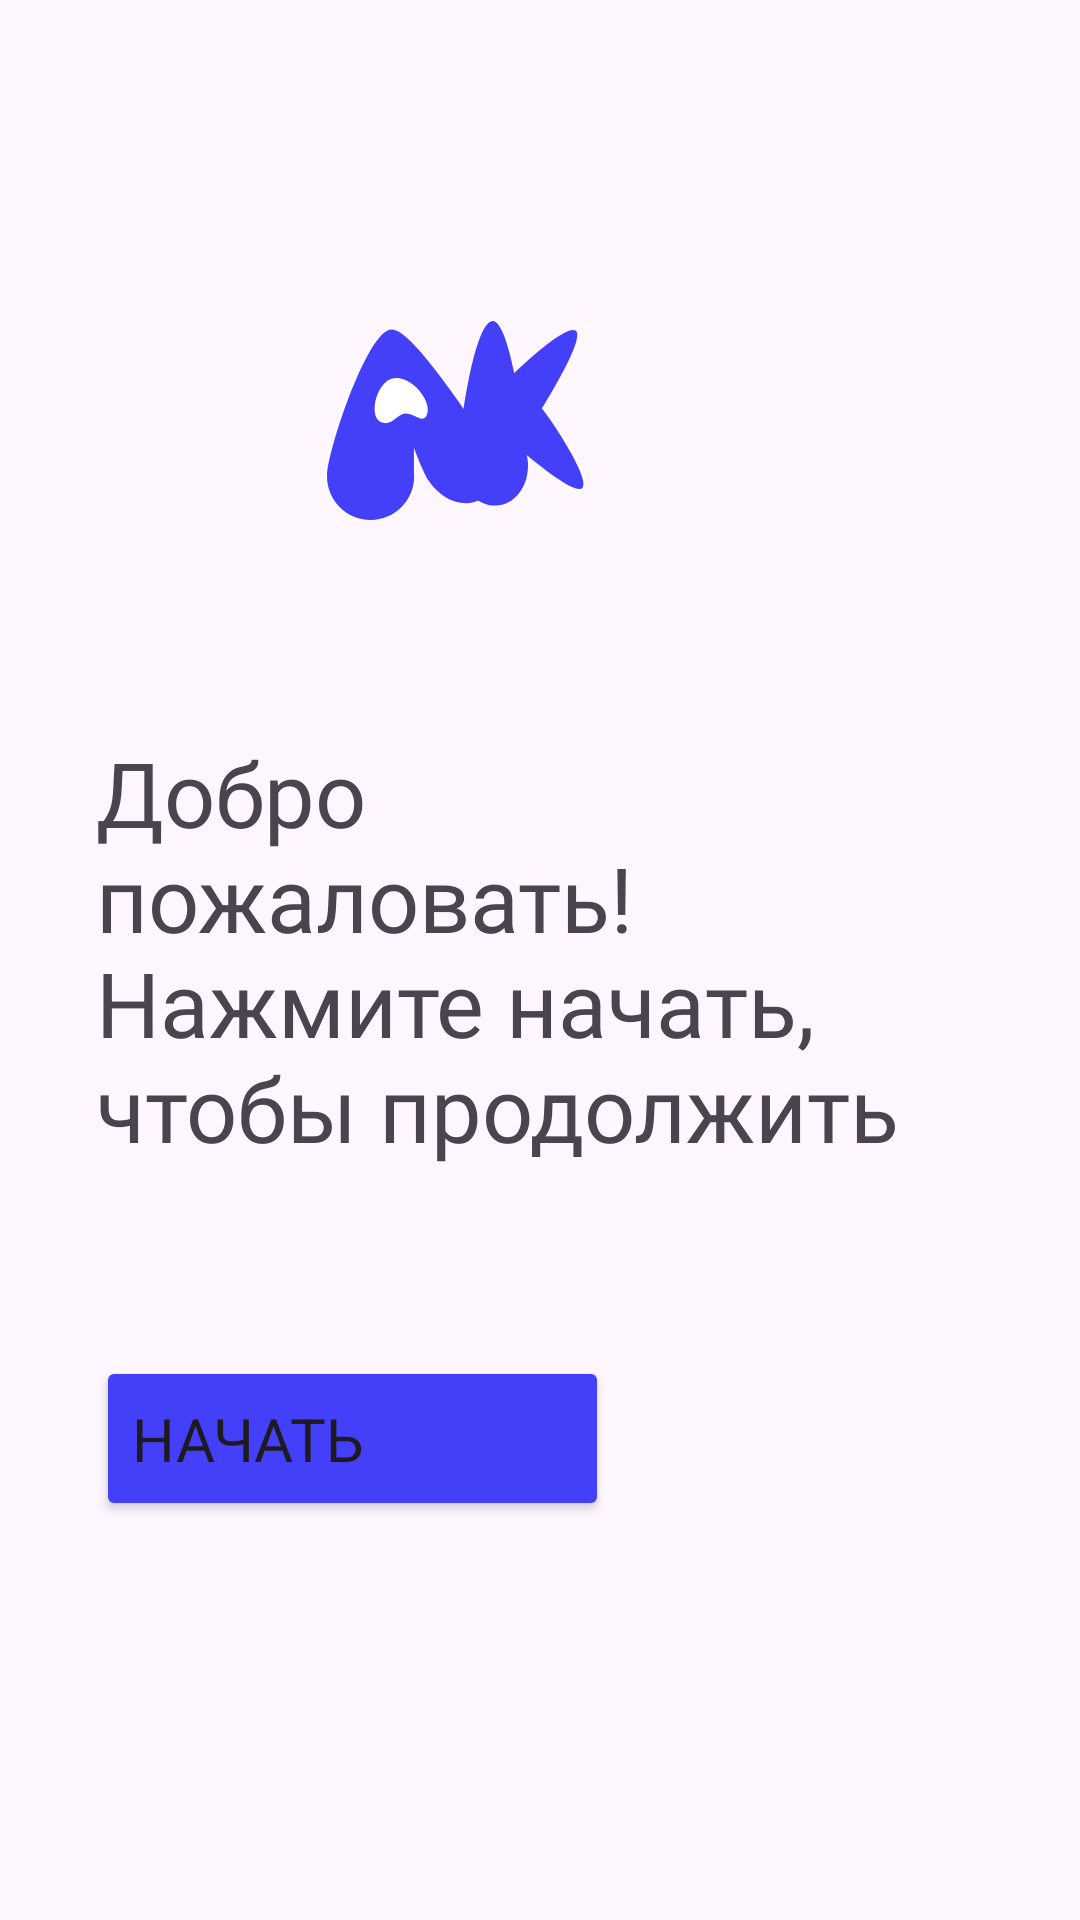

This screen was rendered from an Android layout file. Write that file and the resources it references.
<!-- AndroidManifest.xml: application theme Theme.AreaOfKnowledge -->
<!-- res/layout/home.xml -->
<?xml version="1.0" encoding="utf-8"?>
<androidx.constraintlayout.widget.ConstraintLayout xmlns:android="http://schemas.android.com/apk/res/android"
    xmlns:app="http://schemas.android.com/apk/res-auto"
    xmlns:tools="http://schemas.android.com/tools"
    android:layout_width="match_parent"
    android:layout_height="match_parent"
    tools:context=".home">


    


        <ImageView
            android:id="@+id/logo"
            android:layout_width="102dp"
            android:layout_height="76dp"
            android:layout_marginTop="104dp"
            android:layout_marginEnd="153dp"
            android:contentDescription="@string/logo"
            app:layout_constraintEnd_toEndOf="parent"
            app:layout_constraintTop_toTopOf="parent"
            app:srcCompat="@drawable/group_18" />

        <TextView
            android:id="@+id/welcome"
            android:layout_width="274dp"
            android:layout_height="164dp"
            android:layout_marginStart="32dp"
            android:layout_marginTop="64dp"
            android:fontFamily="@font/manrope"
            android:text="@string/welcome"
            android:textSize="30sp"
            app:layout_constraintStart_toStartOf="parent"
            app:layout_constraintTop_toBottomOf="@+id/logo"
            tools:ignore="TextSizeCheck" />

        <Button
            android:id="@+id/act2"
            android:layout_width="171dp"
            android:layout_height="55dp"
            android:layout_marginStart="32dp"
            android:layout_marginTop="44dp"
            android:backgroundTint="@color/purple"
            android:contentDescription="@string/app_name"
            android:fontFamily="@font/manrope"
            android:text="@string/start"
            android:textAlignment="textStart"
            android:textSize="20sp"
            app:layout_constraintStart_toStartOf="parent"
            app:layout_constraintTop_toBottomOf="@+id/welcome"
            tools:ignore="DuplicateClickableBoundsCheck" />

        <ImageView
            android:id="@+id/arrow"
            android:layout_width="wrap_content"
            android:layout_height="wrap_content"
            android:layout_marginEnd="30dp"
            android:contextClickable="false"
            app:layout_constraintBottom_toBottomOf="@+id/act2"
            app:layout_constraintEnd_toEndOf="@+id/act2"
            app:layout_constraintTop_toTopOf="@+id/act2"
            app:srcCompat="@drawable/vector_3"
            tools:ignore="ContentDescription" />
    </androidx.constraintlayout.widget.ConstraintLayout>
<!-- resources referenced by this layout -->
<resources>
  <color name="purple">#4440F9</color>
  <!-- drawable group_18 (drawable) -->
  <vector xmlns:android="http://schemas.android.com/apk/res/android"
      android:width="207dp"
      android:height="167dp"
      android:viewportWidth="207"
      android:viewportHeight="167">
    <path
        android:pathData="M63.99,120.3C63.99,137.97 49.67,152.29 31.99,152.29C14.32,152.29 -0,137.97 -0,120.3C-0,102.63 29.68,12.8 47.35,12.8C65.02,12.8 63.99,102.63 63.99,120.3Z"
        android:fillColor="#4440F9"/>
    <path
        android:pathData="M117.17,95.88C126.96,110.59 125.45,128.8 113.79,136.57C102.13,144.34 84.74,138.71 74.94,124C65.15,109.29 34.94,21.48 46.6,13.71C58.26,5.95 107.37,81.17 117.17,95.88Z"
        android:fillColor="#4440F9"/>
    <path
        android:pathData="M147.26,107.79C149.41,124.68 139.89,139.81 126,141.59C112.1,143.36 99.09,131.1 96.93,114.21C94.78,97.32 107.17,8.47 121.07,6.7C134.96,4.92 145.1,90.9 147.26,107.79Z"
        android:fillColor="#4440F9"/>
    <path
        android:pathData="M152.78,78.91C146.65,88.88 135.03,92.86 126.83,87.82C118.63,82.77 116.96,70.6 123.09,60.63C129.22,50.67 174.18,8.48 182.38,13.52C190.58,18.57 158.91,68.94 152.78,78.91Z"
        android:fillColor="#4440F9"/>
    <path
        android:pathData="M127.96,88.84C119.14,81.15 117.11,69.04 123.44,61.78C129.76,54.52 142.04,54.86 150.86,62.55C159.69,70.24 193.93,121.51 187.61,128.77C181.28,136.03 136.79,96.53 127.96,88.84Z"
        android:fillColor="#4440F9"/>
    <path
        android:pathData="M42.43,81.39C30.17,80.63 34.48,56.62 44.85,50.04C57.09,42.27 75.84,61.79 73.9,73.13C71.97,84.48 62.96,72.7 56.34,74.61C50.53,76.28 48.46,81.76 42.43,81.39Z"
        android:fillColor="#ffffff"/>
  </vector>
  <!-- drawable vector_3 (drawable) -->
  <vector xmlns:android="http://schemas.android.com/apk/res/android"
      android:width="39dp"
      android:height="6dp"
      android:viewportWidth="39"
      android:viewportHeight="6">
    <path
        android:pathData="M39,3L34,0.113L34,5.887L39,3ZM0,3.5L34.5,3.5L34.5,2.5L-0,2.5L0,3.5Z"
        android:fillColor="#ffffff"/>
  </vector>
  <string name="app_name">Area of Knowledge</string>
  <string name="logo">aklogo</string>
  <string name="start">Начать</string>
  <string name="welcome">Добро пожаловать! Нажмите начать, чтобы продолжить</string>
  <style name="Theme.AreaOfKnowledge" parent="Base.Theme.AreaOfKnowledge">
  <item name="android:activityOpenEnterAnimation">@anim/slide_in_right</item>
  <item name="android:activityOpenExitAnimation">@anim/slide_out_left</item>
  <item name="android:activityCloseEnterAnimation">@anim/slide_in_left</item>
  <item name="android:activityCloseExitAnimation">@anim/slide_out_right</item>
      <item name="android:windowNoTitle">true</item>
      <item name="windowActionBar">false</item>
  
  
      </style>
  <style name="Base.Theme.AreaOfKnowledge" parent="Theme.Material3.DayNight.NoActionBar">
          
          <item name="colorPrimary">@color/black</item>
          <item name="colorPrimaryDark">@color/black</item>
          <item name="colorAccent">@color/black</item>
          <item name="android:windowAnimationStyle">@style/Theme.AreaOfKnowledge</item>
      </style>
  <color name="black">#FF000000</color>
</resources>
